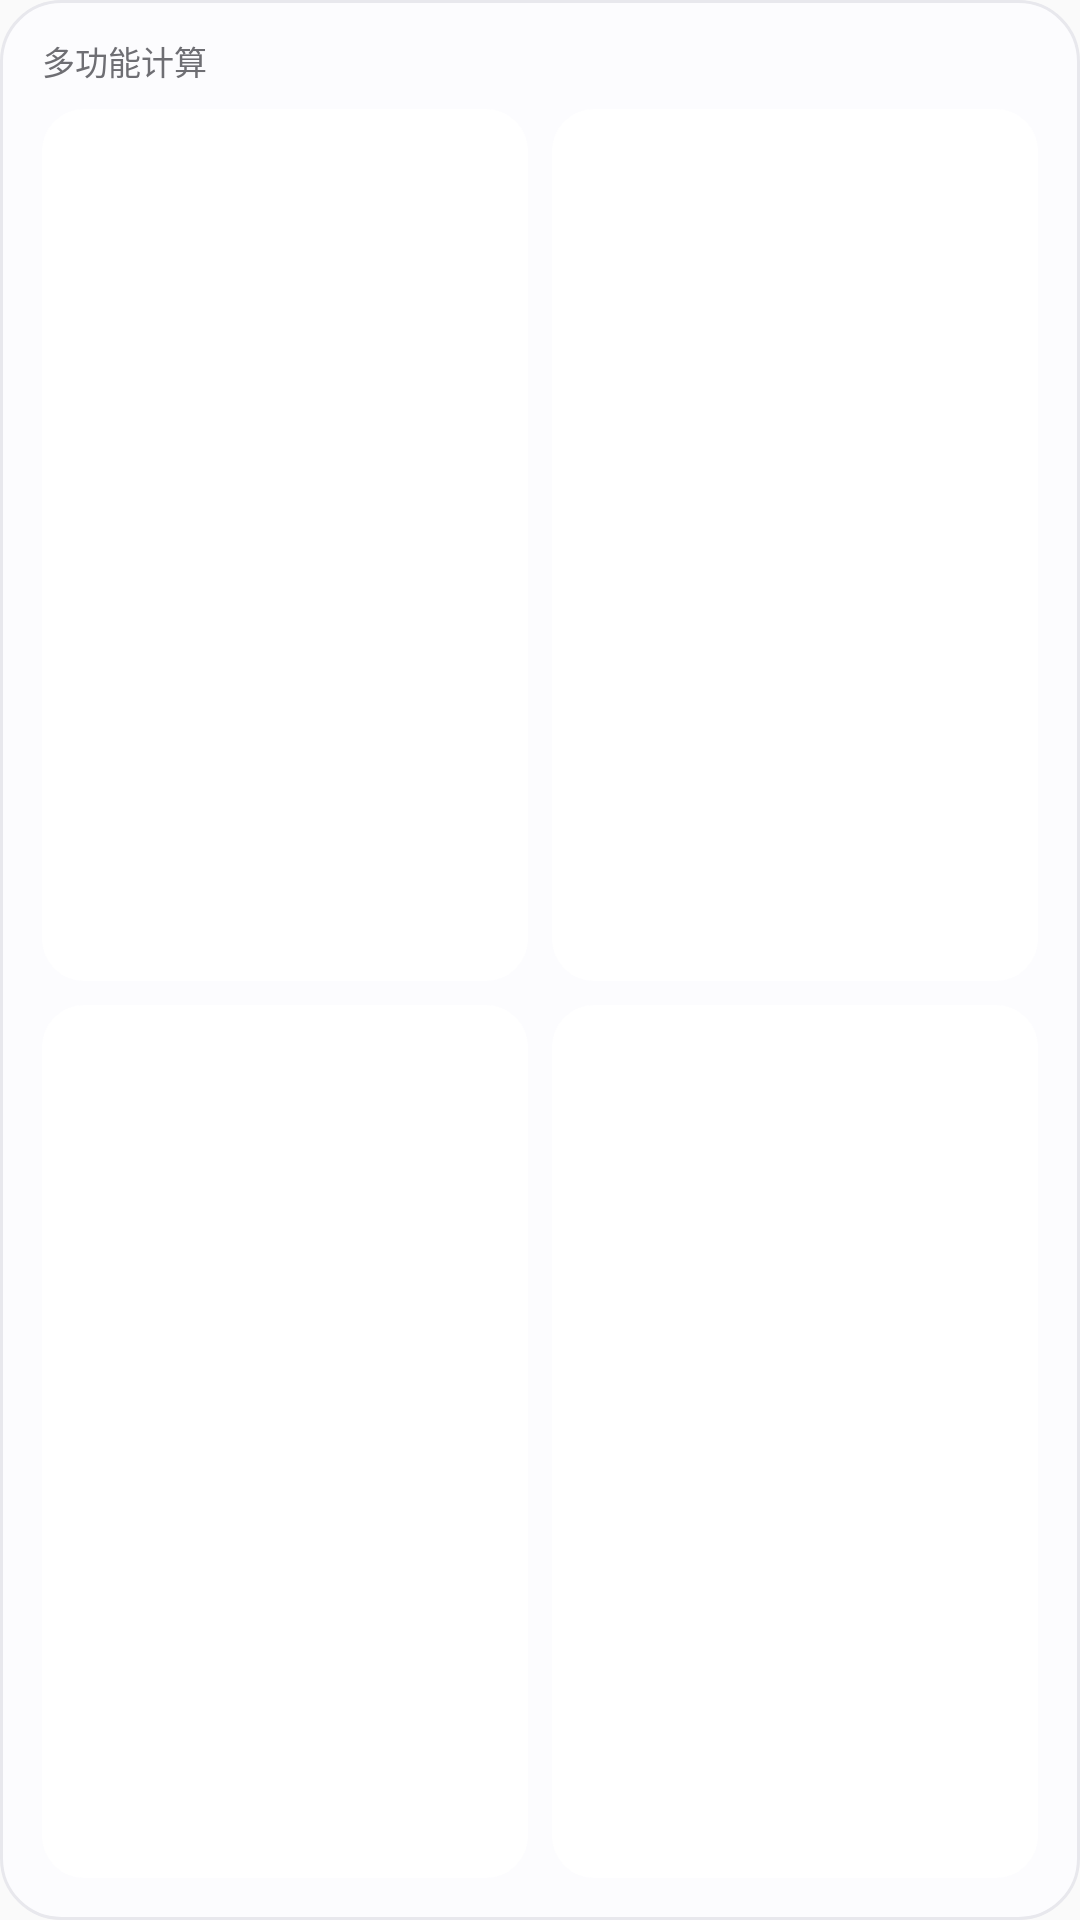

Produce the Android XML layout that renders to this screen, including the resource entries it uses.
<!-- AndroidManifest.xml: application theme Theme.InkQilinLedger -->
<!-- res/layout/widget_calculator_small.xml -->
<?xml version="1.0" encoding="utf-8"?>
<LinearLayout xmlns:android="http://schemas.android.com/apk/res/android"
    android:id="@+id/calc_root"
    android:layout_width="match_parent"
    android:layout_height="match_parent"
    android:background="@drawable/widget_card"
    android:orientation="vertical"
    android:padding="10dp">

    <TextView
        android:id="@+id/calc_title"
        android:layout_width="wrap_content"
        android:layout_height="wrap_content"
        android:layout_marginStart="4dp"
        android:layout_marginTop="2dp"
        android:text="多功能计算"
        android:textColor="#FF6E6E73"
        android:textSize="11sp" />

    <LinearLayout
        android:layout_width="match_parent"
        android:layout_height="0dp"
        android:layout_marginTop="4dp"
        android:layout_weight="1"
        android:orientation="horizontal">

        <LinearLayout
            android:id="@+id/calc1"
            android:layout_width="0dp"
            android:layout_height="match_parent"
            android:layout_margin="4dp"
            android:layout_weight="1"
            android:background="@drawable/widget_btn_bg"
            android:gravity="center"
            android:orientation="vertical">

            <TextView
                android:id="@+id/calc1_icon"
                android:layout_width="wrap_content"
                android:layout_height="wrap_content"
                android:textSize="17sp" />

            <TextView
                android:id="@+id/calc1_label"
                android:layout_width="wrap_content"
                android:layout_height="wrap_content"
                android:layout_marginTop="2dp"
                android:textColor="#FF1D1D1F"
                android:textSize="10sp" />
        </LinearLayout>

        <LinearLayout
            android:id="@+id/calc2"
            android:layout_width="0dp"
            android:layout_height="match_parent"
            android:layout_margin="4dp"
            android:layout_weight="1"
            android:background="@drawable/widget_btn_bg"
            android:gravity="center"
            android:orientation="vertical">

            <TextView
                android:id="@+id/calc2_icon"
                android:layout_width="wrap_content"
                android:layout_height="wrap_content"
                android:textSize="17sp" />

            <TextView
                android:id="@+id/calc2_label"
                android:layout_width="wrap_content"
                android:layout_height="wrap_content"
                android:layout_marginTop="2dp"
                android:textColor="#FF1D1D1F"
                android:textSize="10sp" />
        </LinearLayout>
    </LinearLayout>

    <LinearLayout
        android:layout_width="match_parent"
        android:layout_height="0dp"
        android:layout_weight="1"
        android:orientation="horizontal">

        <LinearLayout
            android:id="@+id/calc3"
            android:layout_width="0dp"
            android:layout_height="match_parent"
            android:layout_margin="4dp"
            android:layout_weight="1"
            android:background="@drawable/widget_btn_bg"
            android:gravity="center"
            android:orientation="vertical">

            <TextView
                android:id="@+id/calc3_icon"
                android:layout_width="wrap_content"
                android:layout_height="wrap_content"
                android:textSize="17sp" />

            <TextView
                android:id="@+id/calc3_label"
                android:layout_width="wrap_content"
                android:layout_height="wrap_content"
                android:layout_marginTop="2dp"
                android:textColor="#FF1D1D1F"
                android:textSize="10sp" />
        </LinearLayout>

        <LinearLayout
            android:id="@+id/calc4"
            android:layout_width="0dp"
            android:layout_height="match_parent"
            android:layout_margin="4dp"
            android:layout_weight="1"
            android:background="@drawable/widget_btn_bg"
            android:gravity="center"
            android:orientation="vertical">

            <TextView
                android:id="@+id/calc4_icon"
                android:layout_width="wrap_content"
                android:layout_height="wrap_content"
                android:textSize="17sp" />

            <TextView
                android:id="@+id/calc4_label"
                android:layout_width="wrap_content"
                android:layout_height="wrap_content"
                android:layout_marginTop="2dp"
                android:textColor="#FF1D1D1F"
                android:textSize="10sp" />
        </LinearLayout>
    </LinearLayout>
</LinearLayout>
<!-- resources referenced by this layout -->
<resources>
  <!-- drawable widget_btn_bg (drawable) -->
  <?xml version="1.0" encoding="utf-8"?>
  <shape xmlns:android="http://schemas.android.com/apk/res/android"
      android:shape="rectangle">
      <corners android:radius="14dp" />
      <solid android:color="#FFFFFFFF" />
  </shape>
  <!-- drawable widget_card (drawable) -->
  <?xml version="1.0" encoding="utf-8"?>
  <shape xmlns:android="http://schemas.android.com/apk/res/android"
      android:shape="rectangle">
      <corners android:radius="20dp" />
      <solid android:color="#FFFCFCFE" />
      <stroke
          android:width="1dp"
          android:color="#FFE8E8ED" />
  </shape>
  <style name="Theme.InkQilinLedger" parent="android:Theme.Material.Light.NoActionBar" />
</resources>
